Photos from the image-classification dataset "dataset_split" in the GitHub repository FerdyOktavian/klasifikasi_sawit_efficientNetV2. Its 3 classes are: belum masak, masak, terlalu masak.

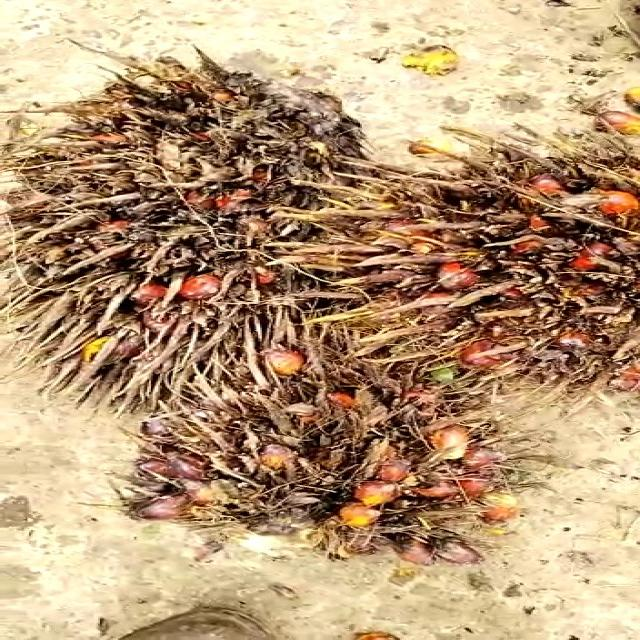
Label: terlalu masak

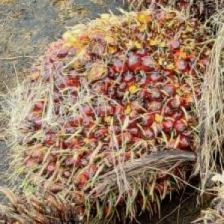
Label: masak

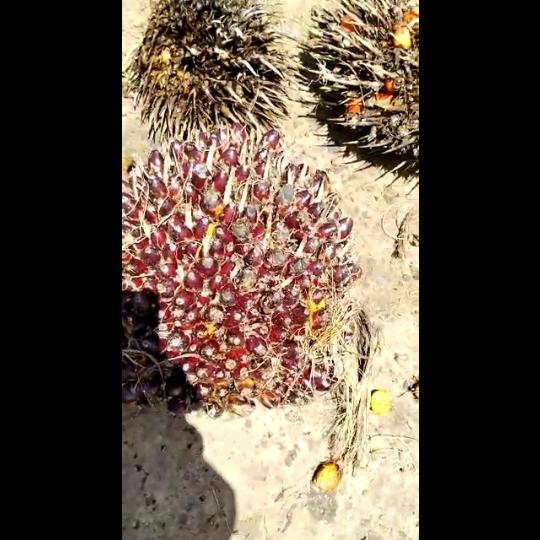
Label: belum masak

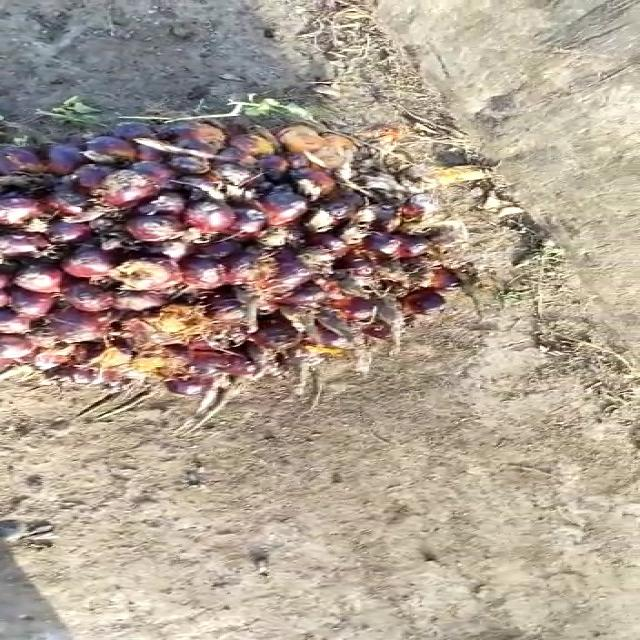
Label: belum masak

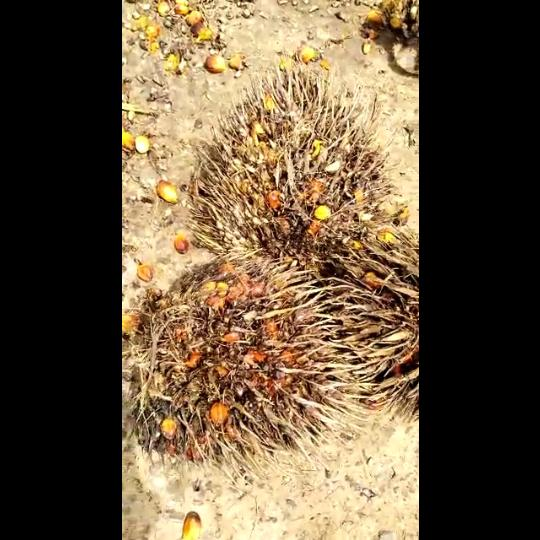
Label: terlalu masak

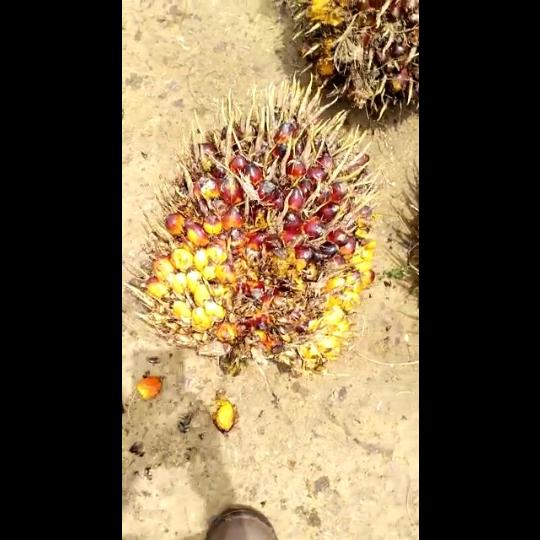
Label: masak
